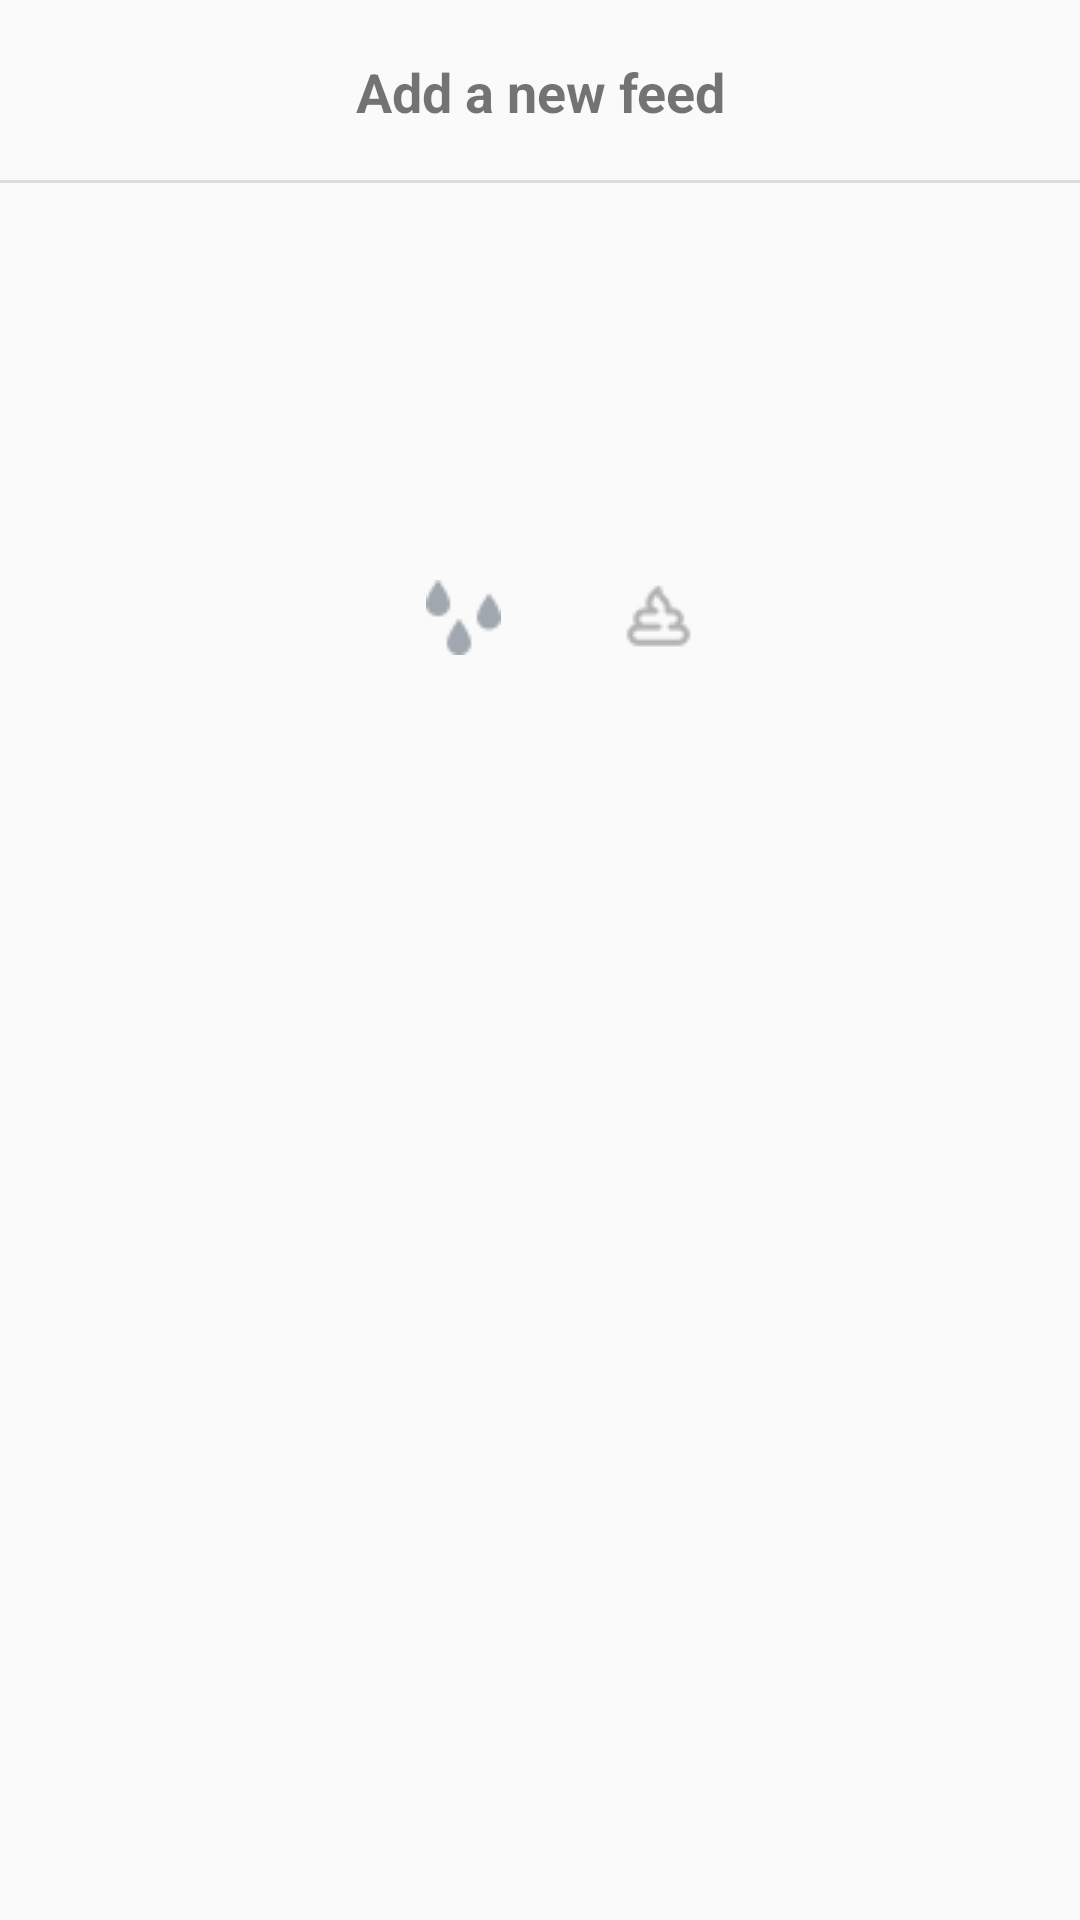

Layout XML and referenced resources for this Android screen:
<!-- AndroidManifest.xml: application theme AppTheme -->
<!-- res/layout/activity_screen_add_activity.xml -->
<?xml version="1.0" encoding="utf-8"?>
<androidx.constraintlayout.widget.ConstraintLayout xmlns:android="http://schemas.android.com/apk/res/android"
    xmlns:app="http://schemas.android.com/apk/res-auto"
    xmlns:tools="http://schemas.android.com/tools"
    android:id="@+id/coordinatorLayout"
    android:layout_width="match_parent"
    android:layout_height="match_parent"
    android:orientation="vertical">

    <TextView
        android:id="@+id/activityValueUnit"
        android:layout_width="40dp"
        android:layout_height="0dp"
        android:layout_marginEnd="70dp"
        android:gravity="center|start|center_vertical"
        android:textSize="24sp"
        app:layout_constraintBottom_toBottomOf="@+id/nappyChangeTypeGroup"
        app:layout_constraintEnd_toEndOf="parent"
        app:layout_constraintTop_toTopOf="@+id/nappyChangeTypeGroup" />

    <EditText
        android:id="@+id/activityValue"
        style="@style/Base.Widget.MaterialComponents.TextInputEditText"
        android:layout_width="0dp"
        android:layout_height="68dp"
        android:layout_marginStart="16dp"
        android:layout_marginTop="16dp"
        android:ems="10"
        android:gravity="end|center_vertical"
        android:inputType="numberDecimal"
        android:textColor="#1976D2"
        android:textSize="24sp"
        app:layout_constraintEnd_toStartOf="@+id/activityValueUnit"
        app:layout_constraintStart_toEndOf="@+id/activityIcon"
        app:layout_constraintTop_toBottomOf="@+id/activityTimeSelect" />

    <TextView
        android:id="@+id/activityDate"
        android:layout_width="152dp"
        android:layout_height="37dp"
        android:layout_marginBottom="152dp"
        android:visibility="invisible"
        app:layout_constraintBottom_toBottomOf="parent"
        app:layout_constraintEnd_toEndOf="parent"
        app:layout_constraintTop_toTopOf="parent" />

    <TextView
        android:id="@+id/activityDbId"
        android:layout_width="26dp"
        android:layout_height="24dp"
        android:visibility="invisible"
        app:layout_constraintEnd_toEndOf="parent"
        app:layout_constraintTop_toTopOf="parent" />

    <TextView
        android:id="@+id/activityDaySelect"
        android:layout_width="0dp"
        android:layout_height="30dp"
        android:layout_marginStart="16dp"
        android:layout_marginTop="70dp"
        android:layout_marginEnd="24dp"
        android:gravity="center"
        android:textColor="#1976D2"
        android:textSize="18sp"
        app:layout_constraintEnd_toEndOf="parent"
        app:layout_constraintStart_toEndOf="@+id/dateIcon"
        app:layout_constraintTop_toTopOf="parent" />

    <TextView
        android:id="@+id/activityTimeSelect"
        android:layout_width="0dp"
        android:layout_height="32dp"
        android:layout_marginStart="16dp"
        android:layout_marginTop="24dp"
        android:layout_marginEnd="24dp"
        android:gravity="center"
        android:textColor="#1976D2"
        android:textSize="18sp"
        app:layout_constraintEnd_toEndOf="parent"
        app:layout_constraintStart_toEndOf="@+id/dateIcon2"
        app:layout_constraintTop_toBottomOf="@+id/activityDaySelect" />

    <TextView
        android:id="@+id/activityTitle"
        android:layout_width="173dp"
        android:layout_height="29dp"
        android:layout_marginTop="16dp"
        android:gravity="center_horizontal|center_vertical"
        android:text="@string/add_new_feed"
        android:textSize="18sp"
        android:textStyle="bold"
        app:layout_constraintEnd_toEndOf="@+id/activityDbId"
        app:layout_constraintStart_toStartOf="parent"
        app:layout_constraintTop_toTopOf="parent" />

    <View
        android:id="@+id/divider"
        android:layout_width="match_parent"
        android:layout_height="1dp"
        android:layout_marginTop="60dp"
        android:background="?android:attr/listDivider"
        app:layout_constraintTop_toTopOf="parent"
        tools:layout_editor_absoluteX="2dp" />

    <ImageView
        android:id="@+id/dateIcon"
        android:layout_width="wrap_content"
        android:layout_height="wrap_content"
        android:layout_marginStart="16dp"
        android:layout_marginTop="4dp"
        app:layout_constraintStart_toStartOf="parent"
        app:layout_constraintTop_toTopOf="@+id/activityDaySelect"
        app:srcCompat="@drawable/calendar" />

    <ImageView
        android:id="@+id/dateIcon2"
        android:layout_width="wrap_content"
        android:layout_height="wrap_content"
        android:layout_marginStart="16dp"
        android:layout_marginTop="4dp"
        app:layout_constraintStart_toStartOf="parent"
        app:layout_constraintTop_toTopOf="@+id/activityTimeSelect"
        app:srcCompat="@drawable/clock" />

    <ImageView
        android:id="@+id/activityIcon"
        android:layout_width="wrap_content"
        android:layout_height="wrap_content"
        android:layout_marginStart="16dp"
        android:layout_marginTop="20dp"
        app:layout_constraintStart_toStartOf="parent"
        app:layout_constraintTop_toTopOf="@+id/activityValue"
        app:srcCompat="@drawable/feed" />

    <RadioGroup
        android:id="@+id/nappyChangeTypeGroup"
        android:layout_width="92dp"
        android:layout_height="68dp"
        android:layout_marginTop="16dp"
        android:orientation="horizontal"
        app:layout_constraintEnd_toEndOf="parent"
        app:layout_constraintStart_toEndOf="@+id/activityIcon"
        app:layout_constraintTop_toBottomOf="@+id/activityTimeSelect">

        <CheckBox
            android:id="@+id/rb_wetNappy"
            android:layout_width="wrap_content"
            android:layout_height="match_parent"
            android:layout_gravity="start"
            android:button="@drawable/wet_nappy"
            android:layoutDirection="rtl"
            android:tag="@string/wet_nappy"
            android:textAlignment="textStart" />

        <CheckBox
            android:id="@+id/rb_soiledNappy"
            android:layout_width="wrap_content"
            android:layout_height="match_parent"
            android:layout_marginStart="40dp"
            android:button="@drawable/soiled_nappy"
            android:gravity="center"
            android:tag="@string/soiled_nappy" />
    </RadioGroup>

</androidx.constraintlayout.widget.ConstraintLayout>
<!-- resources referenced by this layout -->
<resources>
  <!-- drawable calendar: png bitmap (drawable, 373 bytes) -->
  <!-- drawable feed: png bitmap (drawable, 494 bytes) -->
  <!-- drawable soiled_nappy (drawable) -->
  <?xml version="1.0" encoding="utf-8"?>
  <selector xmlns:android="http://schemas.android.com/apk/res/android">
  
          <item android:state_checked="true" android:state_window_focused="false" android:drawable="@drawable/poo_blue" />
          <item android:state_checked="false" android:state_window_focused="false" android:drawable="@drawable/poo_grey" />
          <item android:state_checked="true" android:state_pressed="true" android:drawable="@drawable/poo" />
          <item android:state_checked="false" android:state_pressed="true" android:drawable="@drawable/poo" />
          <item android:state_checked="true" android:state_focused="true" android:drawable="@drawable/poo_blue" />
          <item android:state_checked="false" android:state_focused="true" android:drawable="@drawable/poo_blue" />
          <item android:state_checked="false" android:drawable="@drawable/poo_grey" />
          <item android:state_checked="true" android:drawable="@drawable/poo_blue" />
  </selector>
  <!-- drawable wet_nappy (drawable) -->
  <?xml version="1.0" encoding="utf-8"?>
  <selector xmlns:android="http://schemas.android.com/apk/res/android">
  
          <item android:state_checked="true" android:state_window_focused="false" android:drawable="@drawable/wet_yellow_filled" />
          <item android:state_checked="false" android:state_window_focused="false" android:drawable="@drawable/wet_grey_filled" />
          <item android:state_checked="true" android:state_pressed="true" android:drawable="@drawable/wet_blue_filled" />
          <item android:state_checked="false" android:state_pressed="true" android:drawable="@drawable/wet_blue_filled" />
          <item android:state_checked="true" android:state_focused="true" android:drawable="@drawable/wet_yellow_filled" />
          <item android:state_checked="false" android:state_focused="true" android:drawable="@drawable/wet_grey_filled" />
          <item android:state_checked="false" android:drawable="@drawable/wet_grey_filled" />
          <item android:state_checked="true" android:drawable="@drawable/wet_yellow_filled" />
  </selector>
  <string name="add_new_feed">Add a new feed</string>
  <style name="AppTheme" parent="Theme.AppCompat.Light.NoActionBar">
          
          <item name="colorPrimary">@color/colorPrimary</item>
          <item name="colorPrimaryDark">@color/colorPrimaryDark</item>
          <item name="colorAccent">@color/colorAccent</item>
      </style>
  <!-- drawable poo_blue: png bitmap (drawable, 799 bytes) -->
  <!-- drawable poo_grey: png bitmap (drawable, 746 bytes) -->
  <!-- drawable poo: png bitmap (drawable, 499 bytes) -->
  <!-- drawable wet_yellow_filled: png bitmap (drawable, 663 bytes) -->
  <!-- drawable wet_grey_filled: png bitmap (drawable, 647 bytes) -->
  <!-- drawable wet_blue_filled: png bitmap (drawable, 633 bytes) -->
  <color name="colorPrimary">#AFB5C2</color>
  <color name="colorPrimaryDark">#555</color>
  <color name="colorAccent">#3C6A97</color>
</resources>
